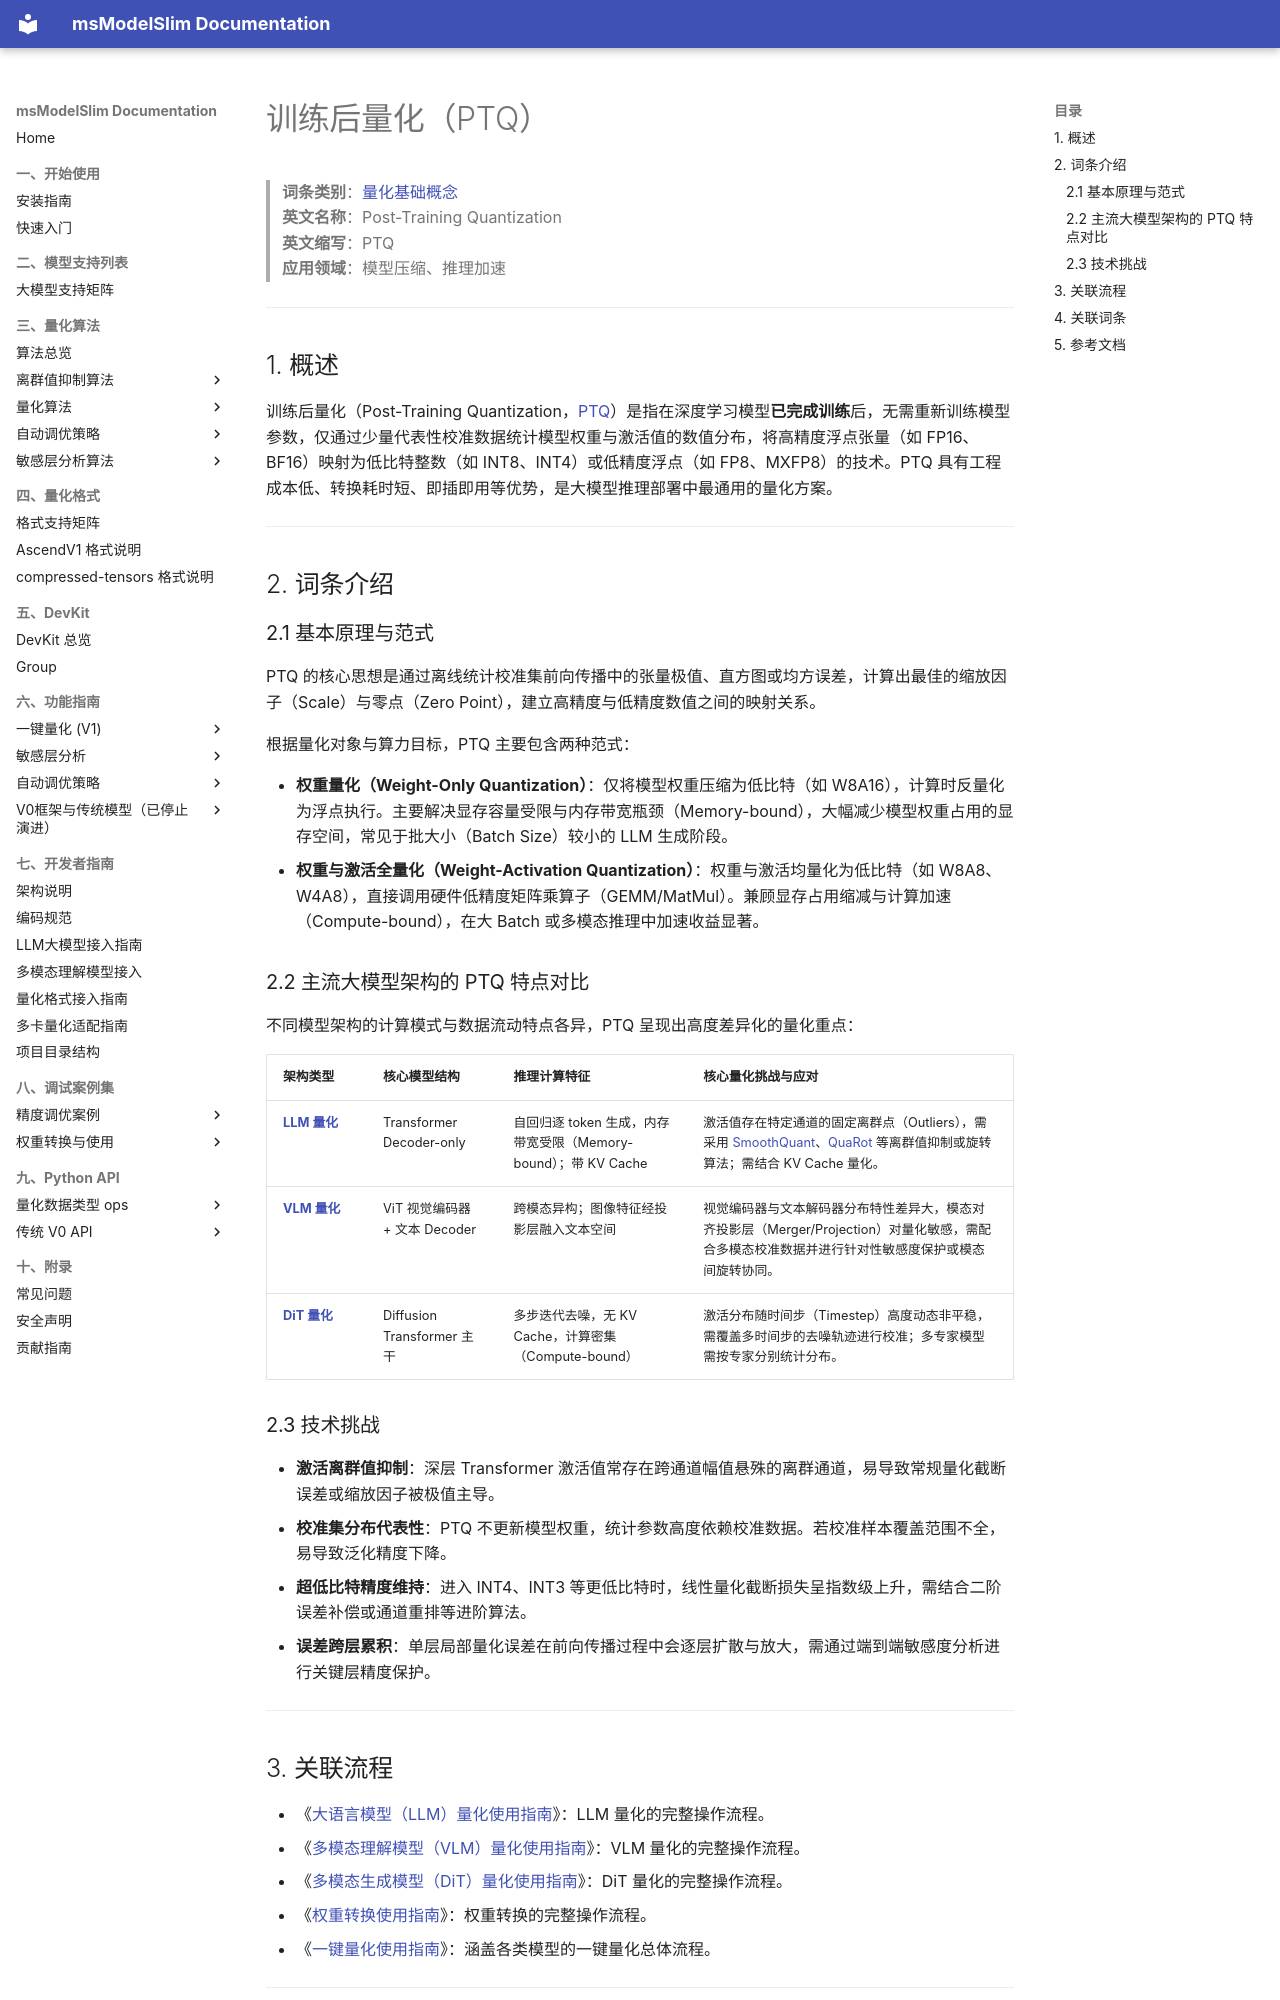

repository: Ascend/msmodelslim · page: zh/knowledge_base/ptq/term_ptq/index.html · generator: mkdocs

# 训练后量化（PTQ）

> **词条类别**：[量化基础概念](../README.md)<br>
> **英文名称**：Post-Training Quantization<br>
> **英文缩写**：PTQ<br>
> **应用领域**：模型压缩、推理加速

---

## 1. 概述

训练后量化（Post-Training Quantization，[PTQ](./term_ptq.md)）是指在深度学习模型**已完成训练**后，无需重新训练模型参数，仅通过少量代表性校准数据统计模型权重与激活值的数值分布，将高精度浮点张量（如 FP16、BF16）映射为低比特整数（如 INT8、INT4）或低精度浮点（如 FP8、MXFP8）的技术。PTQ 具有工程成本低、转换耗时短、即插即用等优势，是大模型推理部署中最通用的量化方案。

---

## 2. 词条介绍

### 2.1 基本原理与范式

PTQ 的核心思想是通过离线统计校准集前向传播中的张量极值、直方图或均方误差，计算出最佳的缩放因子（Scale）与零点（Zero Point），建立高精度与低精度数值之间的映射关系。

根据量化对象与算力目标，PTQ 主要包含两种范式：

- **权重量化（Weight-Only Quantization）**：仅将模型权重压缩为低比特（如 W8A16），计算时反量化为浮点执行。主要解决显存容量受限与内存带宽瓶颈（Memory-bound），大幅减少模型权重占用的显存空间，常见于批大小（Batch Size）较小的 LLM 生成阶段。
- **权重与激活全量化（Weight-Activation Quantization）**：权重与激活均量化为低比特（如 W8A8、W4A8），直接调用硬件低精度矩阵乘算子（GEMM/MatMul）。兼顾显存占用缩减与计算加速（Compute-bound），在大 Batch 或多模态推理中加速收益显著。

### 2.2 主流大模型架构的 PTQ 特点对比

不同模型架构的计算模式与数据流动特点各异，PTQ 呈现出高度差异化的量化重点：

| 架构类型 | 核心模型结构 | 推理计算特征 | 核心量化挑战与应对 |
| :--- | :--- | :--- | :--- |
| **[LLM 量化](./llm/term_large_language_model_quantization.md)** | Transformer Decoder-only | 自回归逐 token 生成，内存带宽受限（Memory-bound）；带 KV Cache | 激活值存在特定通道的固定离群点（Outliers），需采用 [SmoothQuant](../quantization_algorithm/smooth_quant/term_smooth_quant.md)、[QuaRot](../quantization_algorithm/quarot/term_quarot.md) 等离群值抑制或旋转算法；需结合 KV Cache 量化。 |
| **[VLM 量化](./vlm/term_vision_transformer_quantization.md)** | ViT 视觉编码器 + 文本 Decoder | 跨模态异构；图像特征经投影层融入文本空间 | 视觉编码器与文本解码器分布特性差异大，模态对齐投影层（Merger/Projection）对量化敏感，需配合多模态校准数据并进行针对性敏感度保护或模态间旋转协同。 |
| **[DiT 量化](./dit/term_diffusion_transformer_quantization.md)** | Diffusion Transformer 主干 | 多步迭代去噪，无 KV Cache，计算密集（Compute-bound） | 激活分布随时间步（Timestep）高度动态非平稳，需覆盖多时间步的去噪轨迹进行校准；多专家模型需按专家分别统计分布。 |

### 2.3 技术挑战

- **激活离群值抑制**：深层 Transformer 激活值常存在跨通道幅值悬殊的离群通道，易导致常规量化截断误差或缩放因子被极值主导。
- **校准集分布代表性**：PTQ 不更新模型权重，统计参数高度依赖校准数据。若校准样本覆盖范围不全，易导致泛化精度下降。
- **超低比特精度维持**：进入 INT4、INT3 等更低比特时，线性量化截断损失呈指数级上升，需结合二阶误差补偿或通道重排等进阶算法。
- **误差跨层累积**：单层局部量化误差在前向传播过程中会逐层扩散与放大，需通过端到端敏感度分析进行关键层精度保护。

---

## 3. 关联流程

- 《[大语言模型（LLM）量化使用指南](./llm/usage_large_language_model_quantization.md)》：LLM 量化的完整操作流程。
- 《[多模态理解模型（VLM）量化使用指南](./vlm/usage_vision_transformer_quantization.md)》：VLM 量化的完整操作流程。
- 《[多模态生成模型（DiT）量化使用指南](./dit/usage_diffusion_transformer_quantization.md)》：DiT 量化的完整操作流程。
- 《[权重转换使用指南](./convert/usage_weight_conversion.md)》：权重转换的完整操作流程。
- 《[一键量化使用指南](../../user_guide/usage_one_click_quantization.md)》：涵盖各类模型的一键量化总体流程。

---
